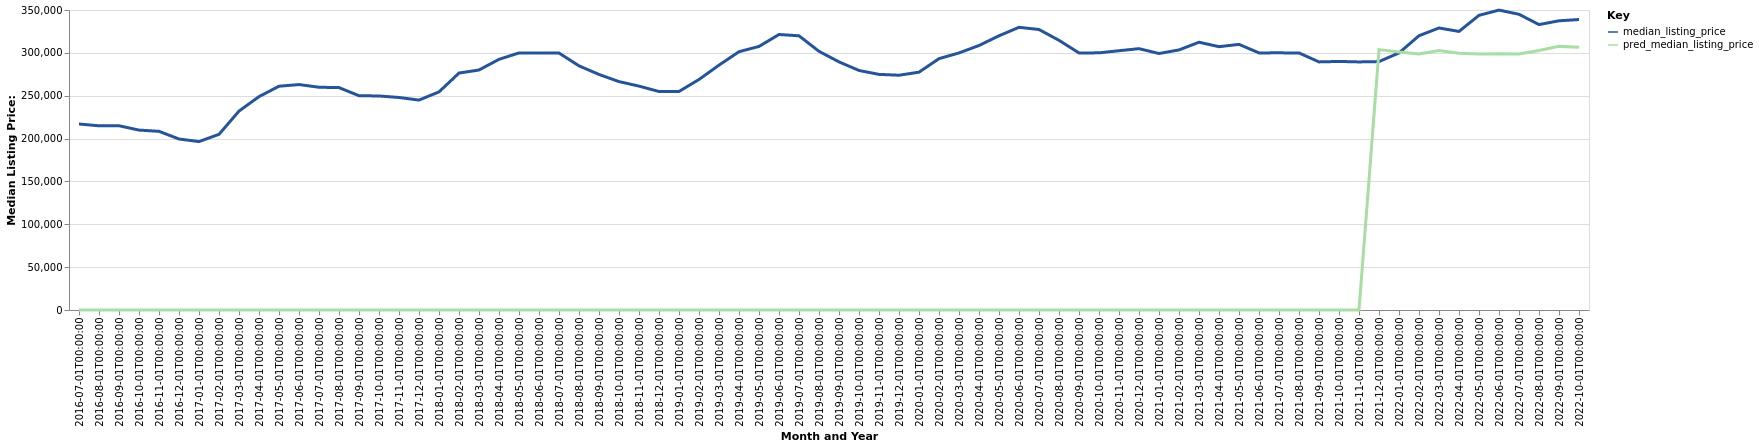

The table this chart was drawn from, first rows:
date, time_idx, median_listing_price, thirty_year_interest_rate_five, month, county_name, active_listing_count, pred_median_listing_price, month_year
2016-07-01, 0, 217000, 3.72, 7, Columbus, OH, 5332, 0, Jul-2016
2016-08-01, 1, 214900, 3.73, 8, Columbus, OH, 5525, 0, Aug-2016
2016-09-01, 2, 214950, 3.66, 9, Columbus, OH, 5434, 0, Sep-2016
2016-10-01, 3, 209900, 3.64, 10, Columbus, OH, 5253, 0, Oct-2016
2016-11-01, 4, 208450, 3.66, 11, Columbus, OH, 4985, 0, Nov-2016
2016-12-01, 5, 199500, 3.48, 12, Columbus, OH, 4383, 0, Dec-2016
2017-01-01, 6, 196500, 3.45, 1, Columbus, OH, 3925, 0, Jan-2017
2017-02-01, 7, 204950, 3.5, 2, Columbus, OH, 3712, 0, Feb-2017
2017-03-01, 8, 232075, 3.52, 3, Columbus, OH, 3567, 0, Mar-2017
2017-04-01, 9, 248940, 4.03, 4, Columbus, OH, 3549, 0, Apr-2017
2017-05-01, 10, 261075, 4.32, 5, Columbus, OH, 3815, 0, May-2017
2017-06-01, 11, 263005, 4.2, 6, Columbus, OH, 4090, 0, Jun-2017
2017-07-01, 12, 259900, 4.19, 7, Columbus, OH, 4565, 0, Jul-2017
2017-08-01, 13, 259450, 4.3, 8, Columbus, OH, 4721, 0, Aug-2017
2017-09-01, 14, 250000, 4.1, 9, Columbus, OH, 4711, 0, Sep-2017
2017-10-01, 15, 249700, 4.05, 10, Columbus, OH, 4632, 0, Oct-2017
2017-11-01, 16, 247947, 3.94, 11, Columbus, OH, 4245, 0, Nov-2017
2017-12-01, 17, 244900, 4.03, 12, Columbus, OH, 3643, 0, Dec-2017
2018-01-01, 18, 254450, 3.93, 1, Columbus, OH, 3075, 0, Jan-2018
2018-02-01, 19, 276445, 3.83, 2, Columbus, OH, 2800, 0, Feb-2018
2018-03-01, 20, 280000, 3.94, 3, Columbus, OH, 2841, 0, Mar-2018
2018-04-01, 21, 292450, 3.95, 4, Columbus, OH, 3043, 0, Apr-2018
2018-05-01, 22, 299900, 3.99, 5, Columbus, OH, 3441, 0, May-2018
2018-06-01, 23, 299900, 4.15, 6, Columbus, OH, 3844, 0, Jun-2018
2018-07-01, 24, 299800, 4.4, 7, Columbus, OH, 4240, 0, Jul-2018
2018-08-01, 25, 284850, 4.46, 8, Columbus, OH, 4625, 0, Aug-2018
2018-09-01, 26, 274800, 4.58, 9, Columbus, OH, 4753, 0, Sep-2018
2018-10-01, 27, 266450, 4.66, 10, Columbus, OH, 4805, 0, Oct-2018
2018-11-01, 28, 261200, 4.62, 11, Columbus, OH, 4598, 0, Nov-2018
2018-12-01, 29, 254900, 4.54, 12, Columbus, OH, 3979, 0, Dec-2018
2019-01-01, 30, 254915, 4.6, 1, Columbus, OH, 3382, 0, Jan-2019
2019-02-01, 31, 268950, 4.72, 2, Columbus, OH, 3140, 0, Feb-2019
2019-03-01, 32, 285671, 4.9, 3, Columbus, OH, 3145, 0, Mar-2019
2019-04-01, 33, 301340, 4.94, 4, Columbus, OH, 3259, 0, Apr-2019
2019-05-01, 34, 307500, 4.75, 5, Columbus, OH, 3521, 0, May-2019
2019-06-01, 35, 321417, 4.51, 6, Columbus, OH, 3698, 0, Jun-2019
2019-07-01, 36, 319900, 4.41, 7, Columbus, OH, 4107, 0, Jul-2019
2019-08-01, 37, 301791, 4.41, 8, Columbus, OH, 4292, 0, Aug-2019
2019-09-01, 38, 289477, 4.2, 9, Columbus, OH, 4409, 0, Sep-2019
2019-10-01, 39, 279450, 4.14, 10, Columbus, OH, 4488, 0, Oct-2019
2019-11-01, 40, 274900, 3.84, 11, Columbus, OH, 4183, 0, Nov-2019
2019-12-01, 41, 273900, 3.81, 12, Columbus, OH, 3581, 0, Dec-2019
2020-01-01, 42, 277450, 3.75, 1, Columbus, OH, 3086, 0, Jan-2020
2020-02-01, 43, 293250, 3.73, 2, Columbus, OH, 2602, 0, Feb-2020
2020-03-01, 44, 299900, 3.78, 3, Columbus, OH, 2685, 0, Mar-2020
2020-04-01, 45, 308600, 3.75, 4, Columbus, OH, 2746, 0, Apr-2020
2020-05-01, 46, 319900, 3.74, 5, Columbus, OH, 2646, 0, May-2020
2020-06-01, 47, 329803, 3.72, 6, Columbus, OH, 2500, 0, Jun-2020
2020-07-01, 48, 327250, 3.49, 7, Columbus, OH, 2371, 0, Jul-2020
2020-08-01, 49, 314631, 3.65, 8, Columbus, OH, 2335, 0, Aug-2020
2020-09-01, 50, 299900, 3.33, 9, Columbus, OH, 2389, 0, Sep-2020
2020-10-01, 51, 300000, 3.28, 10, Columbus, OH, 2392, 0, Oct-2020
2020-11-01, 52, 302500, 3.21, 11, Columbus, OH, 2248, 0, Nov-2020
2020-12-01, 53, 304900, 3.07, 12, Columbus, OH, 1879, 0, Dec-2020
2021-01-01, 54, 299250, 2.99, 1, Columbus, OH, 1559, 0, Jan-2021
2021-02-01, 55, 303404, 2.93, 2, Columbus, OH, 1256, 0, Feb-2021
2021-03-01, 56, 312400, 2.88, 3, Columbus, OH, 1306, 0, Mar-2021
2021-04-01, 57, 307200, 2.84, 4, Columbus, OH, 1470, 0, Apr-2021
2021-05-01, 58, 309900, 2.71, 5, Columbus, OH, 1635, 0, May-2021
2021-06-01, 59, 299950, 2.79, 6, Columbus, OH, 1885, 0, Jun-2021
... 16 more rows
